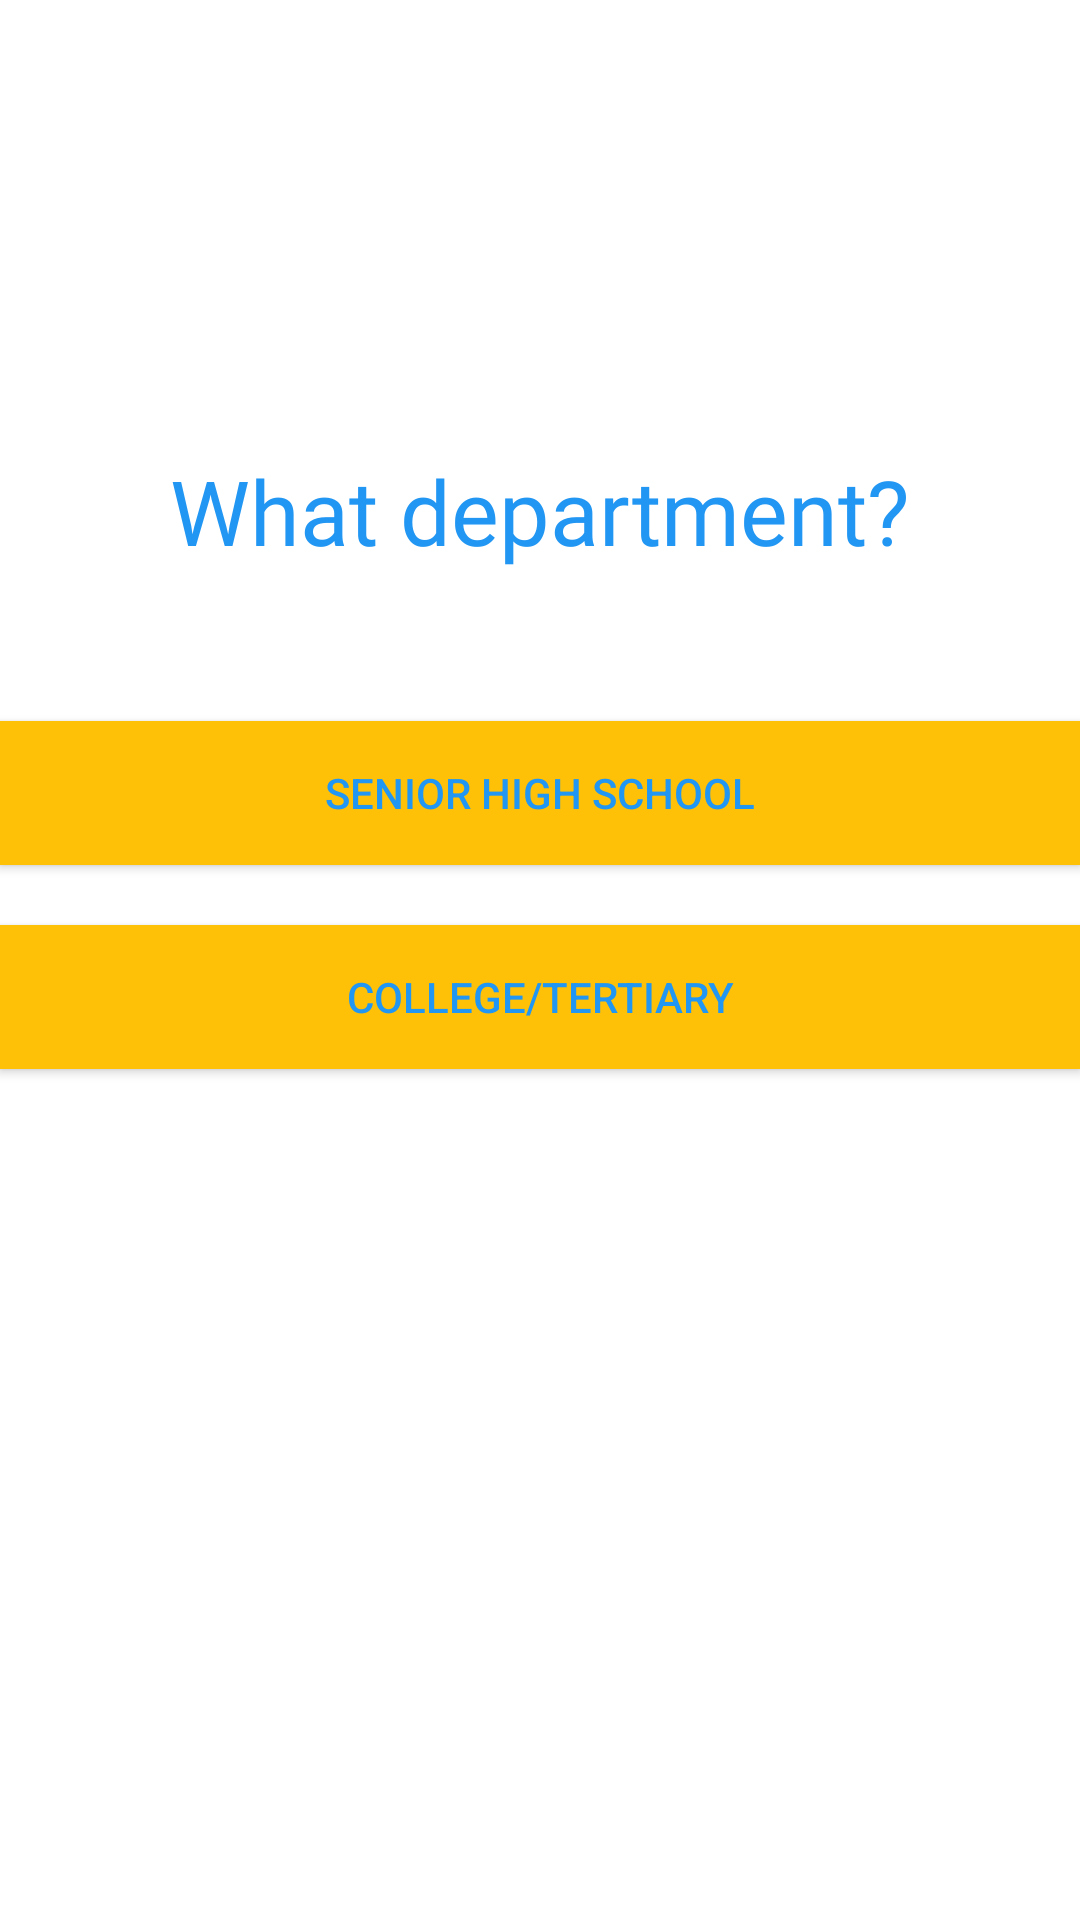

Layout XML and referenced resources for this Android screen:
<!-- AndroidManifest.xml: application theme Theme.AppCompat.NoActionBar -->
<!-- res/layout/activity_home_screen.xml -->
<?xml version="1.0" encoding="utf-8"?>
<LinearLayout xmlns:android="http://schemas.android.com/apk/res/android"
    xmlns:app="http://schemas.android.com/apk/res-auto"
    xmlns:tools="http://schemas.android.com/tools"
    android:layout_width="match_parent"
    android:layout_height="match_parent"
    android:orientation="vertical"
    android:background="@color/white"
    tools:context=".Home_Screen"
    android:id="@+id/homeLayout">


    <TextView
        android:layout_width="match_parent"
        android:layout_height="wrap_content"
        android:layout_marginTop="150dp"
        android:fontFamily="@font/font"
        android:gravity="center"
        android:text="What department?"
        android:textColor="@color/blue"

        android:textSize="30dp" />

    <Button
        android:id="@+id/btn_shs"
        android:layout_width="match_parent"
        android:layout_height="wrap_content"
        android:layout_marginTop="50dp"
        android:text="Senior High School"
        android:background="@color/yellow"
        android:textColor="@color/blue"/>
    <Button
        android:id="@+id/btn_ct"
        android:layout_width="match_parent"
        android:layout_height="wrap_content"
        android:layout_marginTop="20dp"
        android:text="College/Tertiary"
        android:background="@color/yellow"
        android:textColor="@color/blue"/>


</LinearLayout>
<!-- resources referenced by this layout -->
<resources>
  <color name="blue">#2196F3</color>
  <color name="white">#FFFFFFFF</color>
  <color name="yellow">#FFC107</color>
</resources>
